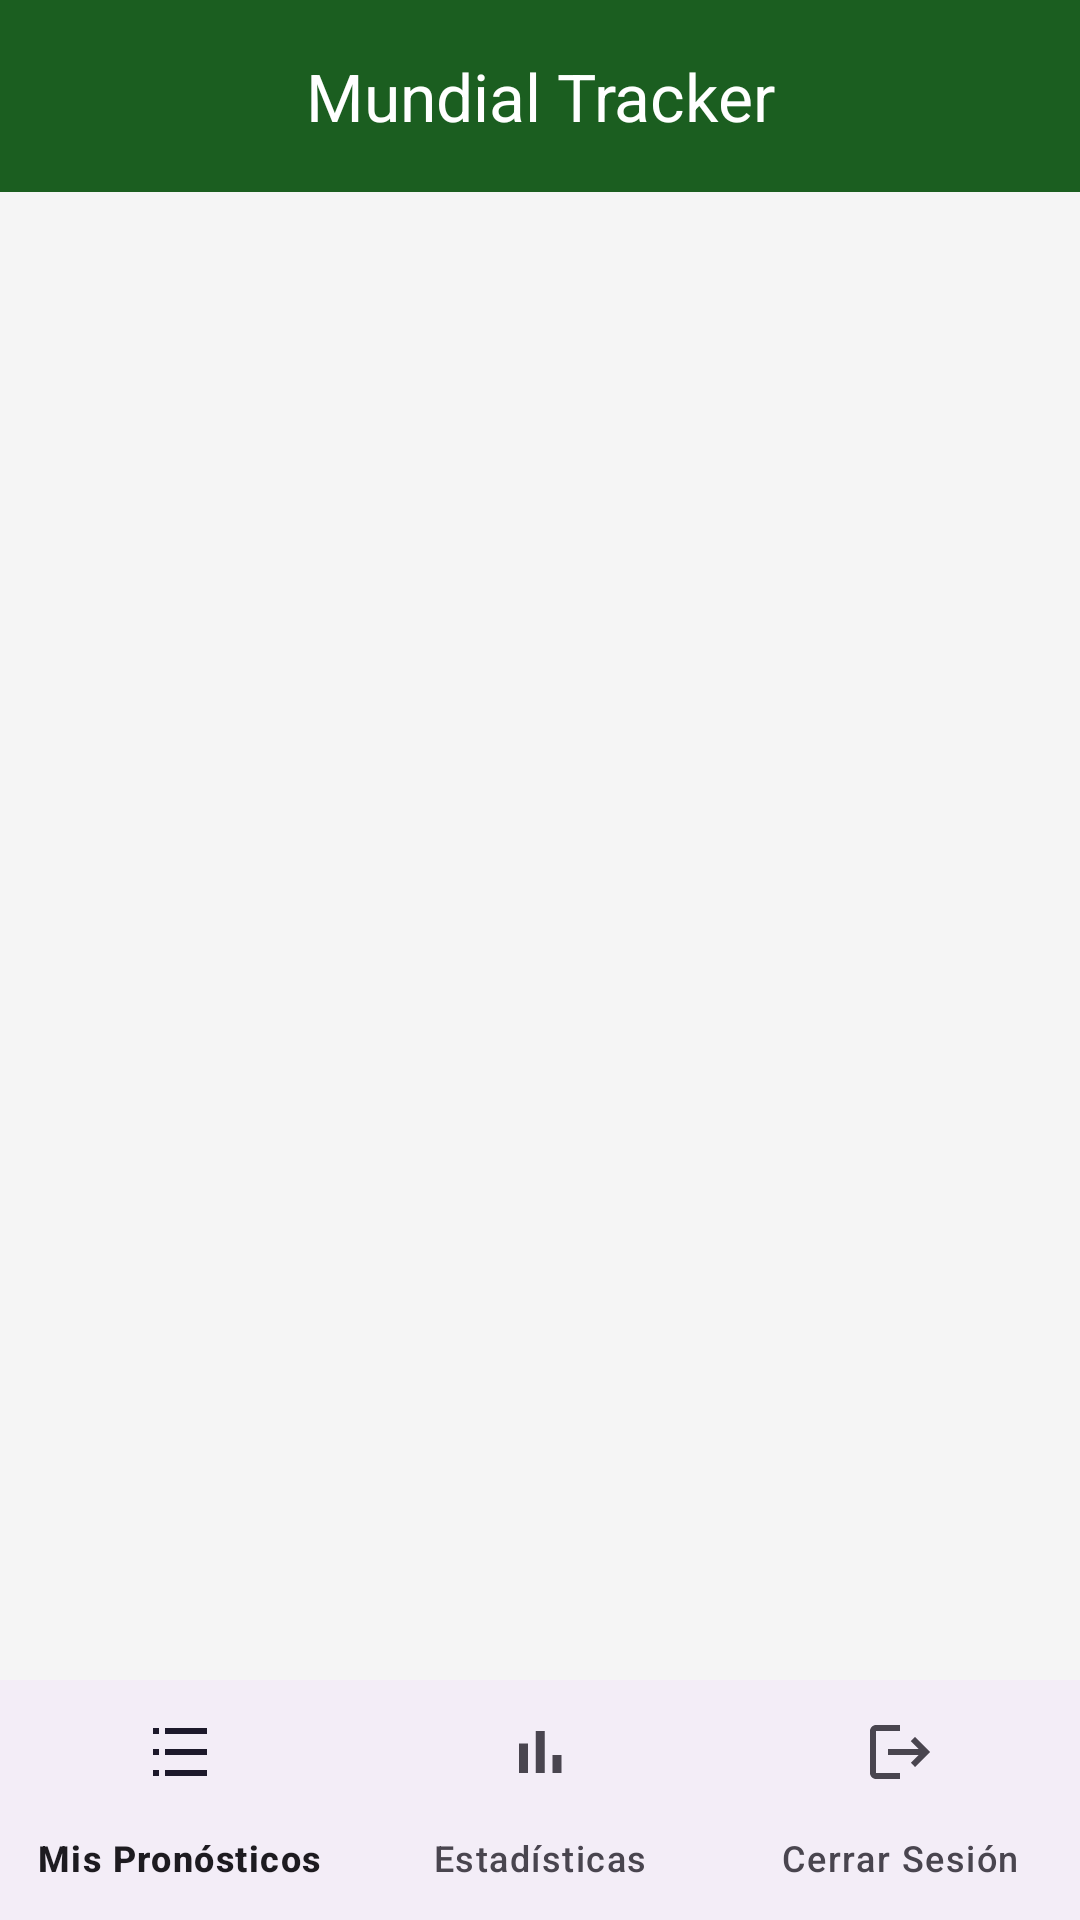

The Android layout XML behind this screen, and the referenced resources:
<!-- AndroidManifest.xml: application theme Theme.Lab6Mundial -->
<!-- res/layout/activity_main.xml -->
<?xml version="1.0" encoding="utf-8"?>
<LinearLayout xmlns:android="http://schemas.android.com/apk/res/android"
    xmlns:app="http://schemas.android.com/apk/res-auto"
    xmlns:tools="http://schemas.android.com/tools"
    android:layout_width="match_parent"
    android:layout_height="match_parent"
    android:orientation="vertical"
    tools:context=".MainActivity">

    <com.google.android.material.appbar.MaterialToolbar
        android:id="@+id/toolbar"
        android:layout_width="match_parent"
        android:layout_height="?attr/actionBarSize"
        android:background="@color/primary_green"
        app:title="@string/app_name"
        app:titleCentered="true"
        app:titleTextColor="@color/white" />

    <FrameLayout
        android:id="@+id/fragment_container"
        android:layout_width="match_parent"
        android:layout_height="0dp"
        android:layout_weight="1" />

    <com.google.android.material.bottomnavigation.BottomNavigationView
        android:id="@+id/bottom_nav"
        android:layout_width="match_parent"
        android:layout_height="wrap_content"
        app:menu="@menu/bottom_nav_menu" />

</LinearLayout>
<!-- resources referenced by this layout -->
<resources>
  <color name="primary_green">#1B5E20</color>
  <color name="white">#FFFFFFFF</color>
  <string name="app_name">Mundial Tracker</string>
  <style name="Theme.Lab6Mundial" parent="Base.Theme.Lab6Mundial" />
  <style name="Base.Theme.Lab6Mundial" parent="Theme.Material3.DayNight.NoActionBar">
          <item name="colorPrimary">@color/primary_green</item>
          <item name="colorPrimaryVariant">@color/primary_green_dark</item>
          <item name="colorOnPrimary">@color/white</item>
          <item name="colorSecondary">@color/accent_gold</item>
          <item name="colorSecondaryVariant">@color/accent_gold</item>
          <item name="colorOnSecondary">@color/text_dark</item>
          <item name="android:statusBarColor">@color/primary_green_dark</item>
          <item name="android:windowBackground">@color/background_light</item>
      </style>
  <color name="primary_green_dark">#0D3B10</color>
  <color name="accent_gold">#FFC107</color>
  <color name="text_dark">#212121</color>
  <color name="background_light">#F5F5F5</color>
</resources>
